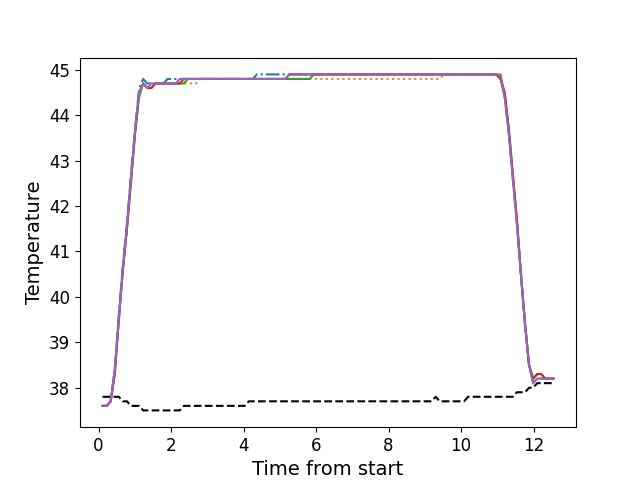

The table this chart was drawn from, first rows:
, times, neutral, z1, z2, z3, z4, z5
0, 0.1106, 37.8, 37.6, 37.6, 37.6, 37.6, 37.6
1, 0.2233, 37.8, 37.6, 37.6, 37.6, 37.6, 37.6
2, 0.3349, 37.8, 37.7, 37.7, 37.7, 37.7, 37.7
3, 0.4465, 37.8, 38.4, 38.3, 38.3, 38.3, 38.4
4, 0.5591, 37.8, 39.6, 39.5, 39.5, 39.5, 39.5
5, 0.6708, 37.7, 40.7, 40.6, 40.6, 40.6, 40.6
6, 0.7834, 37.7, 41.6, 41.5, 41.5, 41.5, 41.6
7, 0.895, 37.6, 42.7, 42.6, 42.5, 42.6, 42.6
8, 1.008, 37.6, 43.7, 43.6, 43.6, 43.6, 43.7
9, 1.119, 37.6, 44.6, 44.5, 44.4, 44.5, 44.5
10, 1.232, 37.5, 44.8, 44.7, 44.7, 44.7, 44.7
11, 1.344, 37.5, 44.7, 44.6, 44.6, 44.6, 44.6
12, 1.455, 37.5, 44.7, 44.6, 44.6, 44.6, 44.7
13, 1.568, 37.5, 44.7, 44.7, 44.7, 44.7, 44.7
14, 1.679, 37.5, 44.7, 44.7, 44.7, 44.7, 44.7
15, 1.792, 37.5, 44.7, 44.7, 44.7, 44.7, 44.7
16, 1.904, 37.5, 44.8, 44.7, 44.7, 44.7, 44.7
17, 2.016, 37.5, 44.8, 44.7, 44.7, 44.7, 44.7
18, 2.128, 37.5, 44.8, 44.7, 44.7, 44.7, 44.7
19, 2.24, 37.5, 44.8, 44.7, 44.7, 44.7, 44.8
20, 2.352, 37.6, 44.8, 44.7, 44.7, 44.8, 44.8
21, 2.464, 37.6, 44.8, 44.7, 44.8, 44.8, 44.8
22, 2.577, 37.6, 44.8, 44.7, 44.8, 44.8, 44.8
23, 2.688, 37.6, 44.8, 44.7, 44.8, 44.8, 44.8
24, 2.801, 37.6, 44.8, 44.8, 44.8, 44.8, 44.8
25, 2.913, 37.6, 44.8, 44.8, 44.8, 44.8, 44.8
26, 3.024, 37.6, 44.8, 44.8, 44.8, 44.8, 44.8
27, 3.137, 37.6, 44.8, 44.8, 44.8, 44.8, 44.8
28, 3.248, 37.6, 44.8, 44.8, 44.8, 44.8, 44.8
29, 3.361, 37.6, 44.8, 44.8, 44.8, 44.8, 44.8
30, 3.473, 37.6, 44.8, 44.8, 44.8, 44.8, 44.8
31, 3.585, 37.6, 44.8, 44.8, 44.8, 44.8, 44.8
32, 3.697, 37.6, 44.8, 44.8, 44.8, 44.8, 44.8
33, 3.809, 37.6, 44.8, 44.8, 44.8, 44.8, 44.8
34, 3.921, 37.6, 44.8, 44.8, 44.8, 44.8, 44.8
35, 4.033, 37.6, 44.8, 44.8, 44.8, 44.8, 44.8
36, 4.145, 37.7, 44.8, 44.8, 44.8, 44.8, 44.8
37, 4.257, 37.7, 44.8, 44.8, 44.8, 44.8, 44.8
38, 4.369, 37.7, 44.9, 44.8, 44.8, 44.8, 44.8
39, 4.481, 37.7, 44.9, 44.8, 44.8, 44.8, 44.8
40, 4.594, 37.7, 44.9, 44.8, 44.8, 44.8, 44.8
41, 4.705, 37.7, 44.9, 44.8, 44.8, 44.8, 44.8
42, 4.818, 37.7, 44.9, 44.8, 44.8, 44.8, 44.8
43, 4.929, 37.7, 44.9, 44.8, 44.8, 44.8, 44.8
44, 5.042, 37.7, 44.9, 44.8, 44.8, 44.8, 44.8
45, 5.153, 37.7, 44.9, 44.8, 44.8, 44.8, 44.8
46, 5.265, 37.7, 44.9, 44.8, 44.8, 44.9, 44.9
47, 5.378, 37.7, 44.9, 44.8, 44.8, 44.9, 44.9
48, 5.49, 37.7, 44.9, 44.8, 44.8, 44.9, 44.9
49, 5.602, 37.7, 44.9, 44.8, 44.8, 44.9, 44.9
50, 5.714, 37.7, 44.9, 44.8, 44.8, 44.9, 44.9
51, 5.826, 37.7, 44.9, 44.8, 44.8, 44.9, 44.9
52, 5.938, 37.7, 44.9, 44.8, 44.9, 44.9, 44.9
53, 6.05, 37.7, 44.9, 44.8, 44.9, 44.9, 44.9
54, 6.163, 37.7, 44.9, 44.8, 44.9, 44.9, 44.9
55, 6.274, 37.7, 44.9, 44.8, 44.9, 44.9, 44.9
56, 6.386, 37.7, 44.9, 44.8, 44.9, 44.9, 44.9
57, 6.499, 37.7, 44.9, 44.8, 44.9, 44.9, 44.9
58, 6.61, 37.7, 44.9, 44.8, 44.9, 44.9, 44.9
59, 6.723, 37.7, 44.9, 44.8, 44.9, 44.9, 44.9
... 52 more rows
